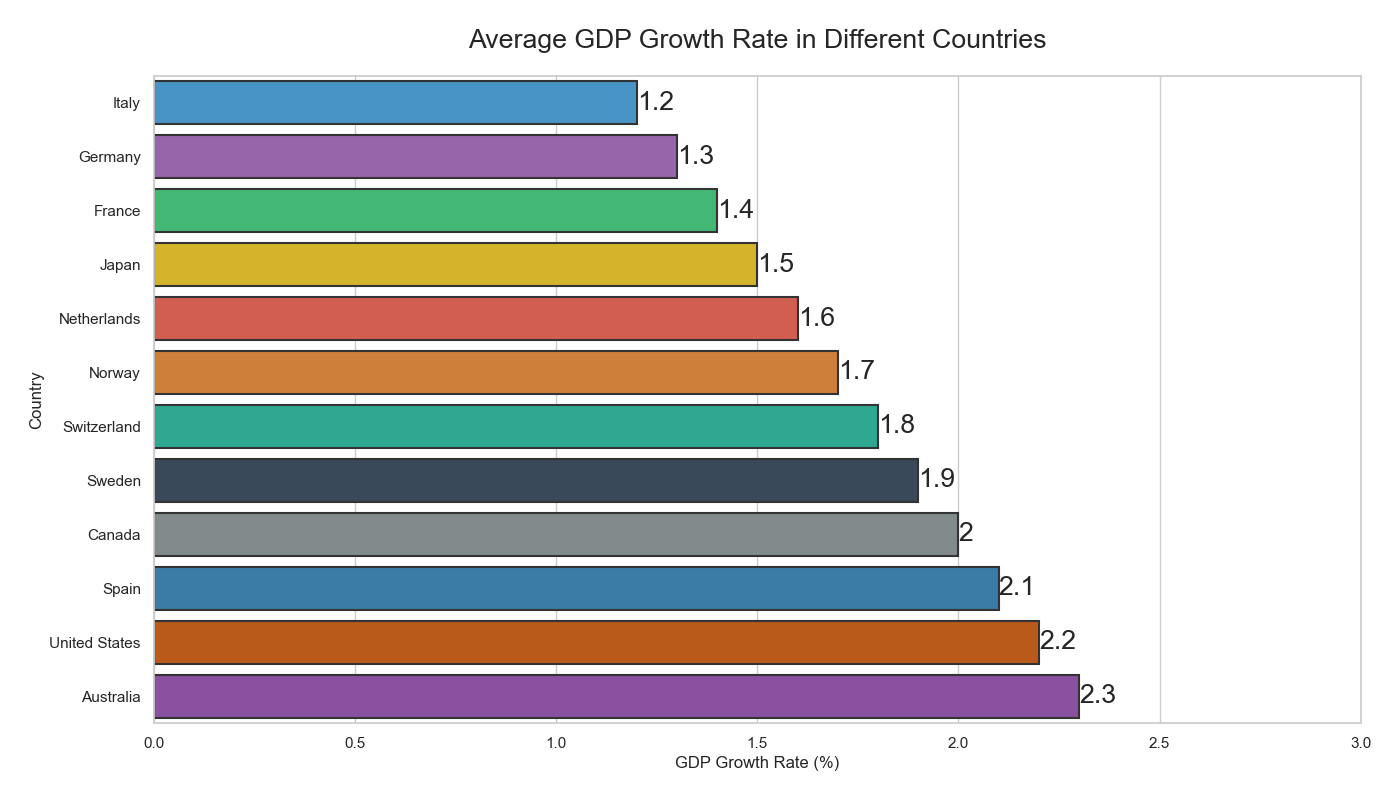

Data behind this chart, as committed beside it:
Country, GDP_Growth_Rate_Percentage
Japan, 1.5
Switzerland, 1.8
Spain, 2.1
Italy, 1.2
Australia, 2.3
Sweden, 1.9
Canada, 2.0
Norway, 1.7
Netherlands, 1.6
France, 1.4
Germany, 1.3
United States, 2.2
